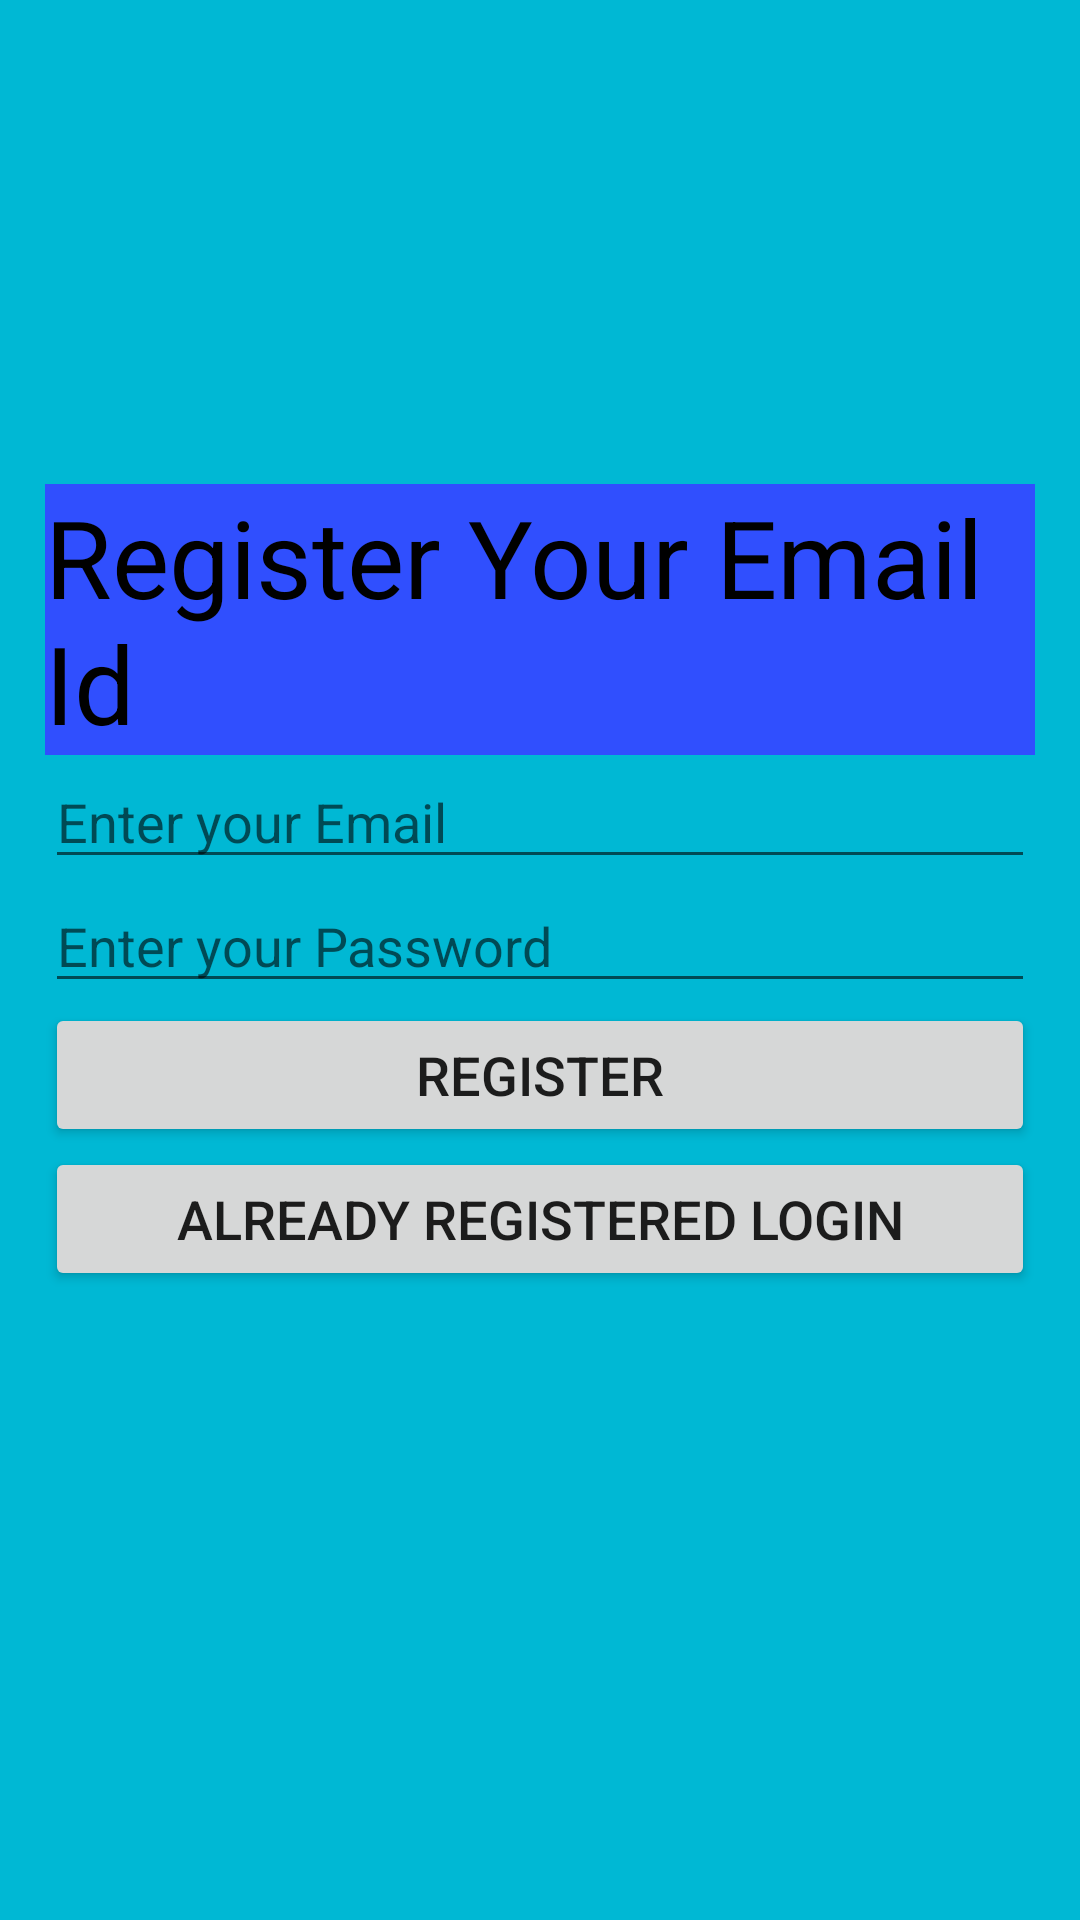

Here is an Android app screen rendered from its layout file. Give the layout XML and the strings, colors and styles it references.
<!-- AndroidManifest.xml: application theme Theme.BasicPhotoUploader -->
<!-- res/layout/activity_registration.xml -->
<?xml version="1.0" encoding="utf-8"?>
<LinearLayout xmlns:android="http://schemas.android.com/apk/res/android"
    xmlns:app="http://schemas.android.com/apk/res-auto"
    xmlns:tools="http://schemas.android.com/tools"
    android:layout_width="match_parent"
    android:layout_height="match_parent"
    android:background="#00B8D4"
    android:gravity="center_vertical"
    android:orientation="vertical"
    android:padding="15dp"
    tools:context=".ImgUploaderActivity">

    <TextView
        android:id="@+id/textView"
        android:layout_width="match_parent"
        android:layout_height="wrap_content"
        android:background="#304FFE"
        android:text="@string/register_your_email_id"
        android:textColor="@color/black"
        android:textSize="36sp" />

    
    <EditText
        android:id="@+id/email"
        android:layout_width="match_parent"
        android:layout_height="wrap_content"
        android:hint="@string/enter_your_email"
        android:inputType="textEmailAddress"
        android:autofillHints="" />

    
    <EditText
        android:id="@+id/passwd"
        android:layout_width="match_parent"
        android:layout_height="wrap_content"
        android:autofillHints=""
        android:hint="@string/enter_your_password"
        android:importantForAutofill="no"
        android:inputType="textPassword" />

    
    <Button
        android:id="@+id/btnregister"
        android:layout_width="match_parent"
        android:layout_height="wrap_content"
        android:text="@string/register"
        android:textSize="18sp" />

    <Button
        android:id="@+id/btnlogin"
        android:layout_width="match_parent"
        android:layout_height="wrap_content"
        android:text="@string/already_registered_login"
        android:textSize="18sp" />

    
    <ProgressBar
        android:id="@+id/progressbar"
        android:layout_width="wrap_content"
        android:layout_height="wrap_content"
        android:visibility="invisible" />
</LinearLayout>
<!-- resources referenced by this layout -->
<resources>
  <string name="already_registered_login">Already Registered Login</string>
  <string name="enter_your_email">Enter your Email</string>
  <string name="enter_your_password">Enter your Password</string>
  <string name="register">Register</string>
  <string name="register_your_email_id">Register Your Email Id</string>
  <style name="Theme.BasicPhotoUploader" parent="Theme.MaterialComponents.DayNight.DarkActionBar">
          
          <item name="colorPrimary">@color/purple_500</item>
          <item name="colorPrimaryVariant">@color/purple_700</item>
          <item name="colorOnPrimary">@color/white</item>
          
          <item name="colorSecondary">@color/teal_200</item>
          <item name="colorSecondaryVariant">@color/teal_700</item>
          <item name="colorOnSecondary">@color/black</item>
          
          <item name="android:statusBarColor" tools:targetApi="l">?attr/colorPrimaryVariant</item>
          
      </style>
  <!-- not gathered from this repository: default colours our renderer supplied (Android Studio template values) -->
  <color name="purple_500">#FF6200EE</color>
  <color name="purple_700">#FF3700B3</color>
  <color name="teal_200">#FF03DAC5</color>
  <color name="teal_700">#FF018786</color>
  <color name="black">#FF000000</color>
  <color name="white">#FFFFFFFF</color>
</resources>
